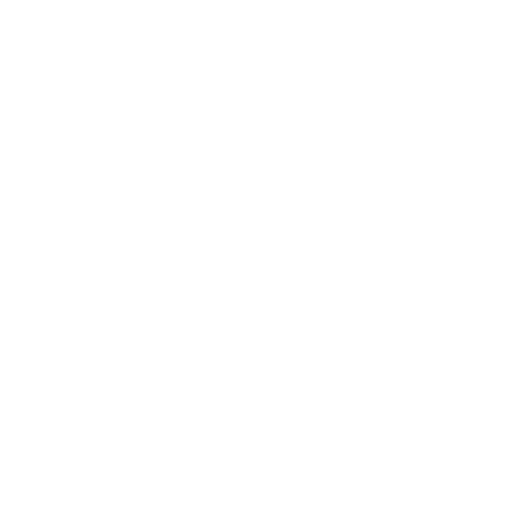
t = 0.00 s
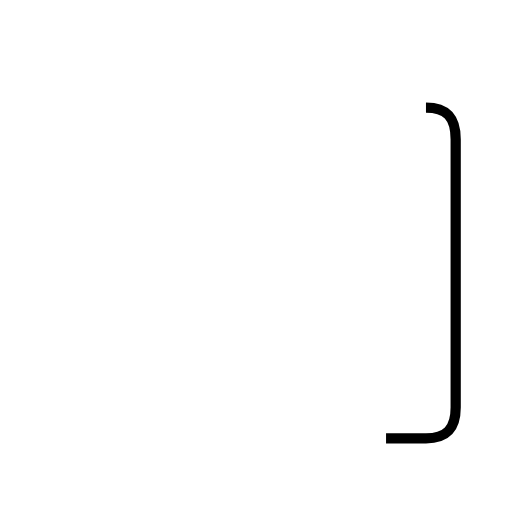
t = 1.20 s
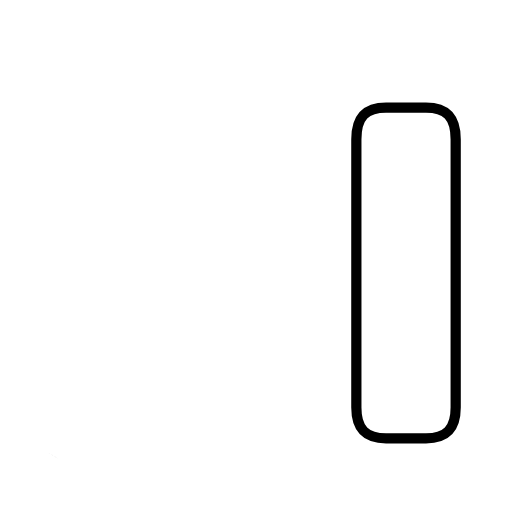
t = 2.39 s
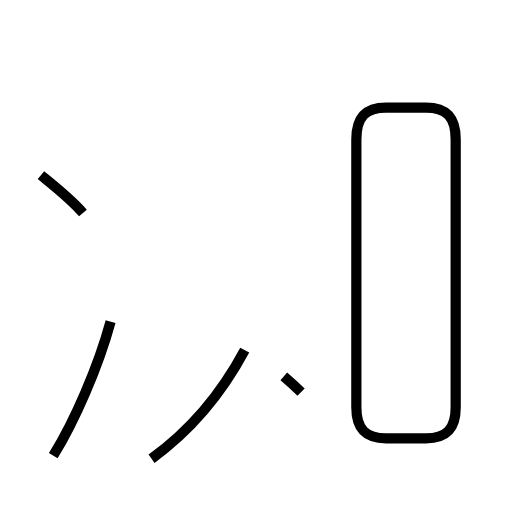
t = 3.48 s
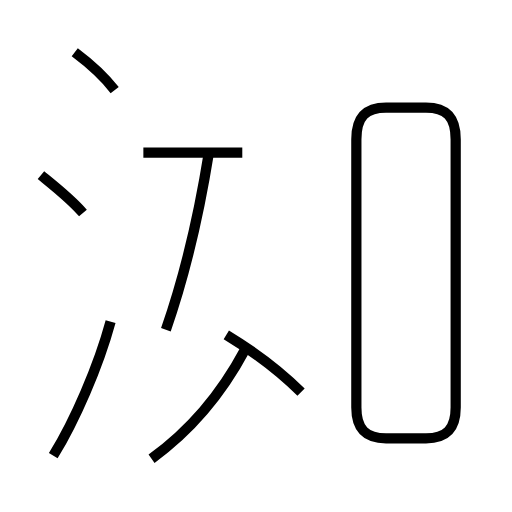
t = 4.67 s
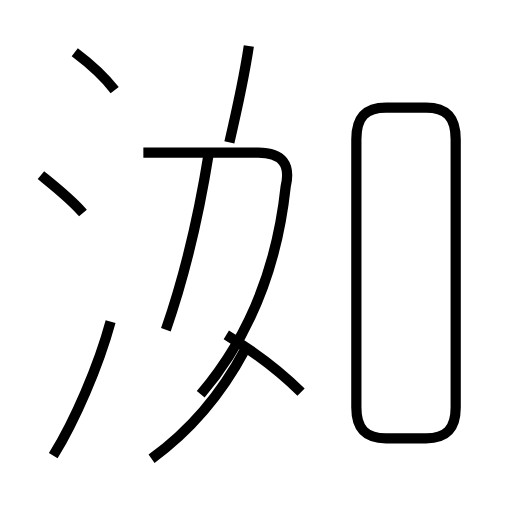
t = 5.83 s

The animated SVG that drew these frames (rendered in a browser with its animation timeline set to each time). Animation: 9 SMIL elements (animate=9); one cycle of 5.83 s.

<?xml version='1.0' encoding='utf-8'?>
<svg viewBox="0.0 -6.0 50.0 50.0" version="1.1" xmlns="http://www.w3.org/2000/svg"><rect x="-1000" y="-1000" width="2000" height="2000" stroke="white" fill="white" /><g style="fill:none;stroke:#000000;stroke-width:1"><path d="M 37.7 -1.2 L 41.6 -1.2 C 43.6 -1.2 44.5 -2.1 44.5 -4.2 L 44.5 -30.4 C 44.5 -32.6 43.6 -33.5 41.6 -33.5 L 37.7 -33.5 C 35.7 -33.5 34.8 -32.6 34.8 -30.4 L 34.8 -4.2 C 34.8 -2.1 35.7 -1.2 37.7 -1.2 Z " transform="translate(0.0 38.0)" stroke-dasharray="79.69521227283512" stroke-dashoffset="79.69521227283512"><animate attributeName="stroke-dashoffset" from="79.69521227283512" to="0" dur="2.3908563681850534s" begin="0s" fill="freeze" /></path><path d="M 5.2 0.5 C 7.3 -2.9 9.6 -8.2 10.8 -12.6 " transform="translate(0.0 38.0)" stroke-dasharray="14.287769544241664" stroke-dashoffset="14.287769544241664"><animate attributeName="stroke-dashoffset" from="14.287769544241664" to="0" dur="0.4286330863272499s" begin="2.3908563681850534s" fill="freeze" /></path><path d="M 14.8 0.8 C 18.4 -1.8 21.6 -5.5 23.9 -9.8 " transform="translate(0.0 38.0)" stroke-dasharray="14.088417675123575" stroke-dashoffset="14.088417675123575"><animate attributeName="stroke-dashoffset" from="14.088417675123575" to="0" dur="0.42265253025370725s" begin="2.8194894545123033s" fill="freeze" /></path><path d="M 8.1 -23.2 C 6.9 -24.6 5.1 -26.0 4.0 -26.9 " transform="translate(0.0 38.0)" stroke-dasharray="5.530145808110436" stroke-dashoffset="5.530145808110436"><animate attributeName="stroke-dashoffset" from="5.530145808110436" to="0" dur="0.16590437424331309s" begin="3.2421419847660107s" fill="freeze" /></path><path d="M 29.4 -5.7 C 27.6 -7.5 24.9 -9.6 22.1 -11.3 " transform="translate(0.0 38.0)" stroke-dasharray="9.220390625782017" stroke-dashoffset="9.220390625782017"><animate attributeName="stroke-dashoffset" from="9.220390625782017" to="0" dur="0.27661171877346047s" begin="3.4080463590093237s" fill="freeze" /></path><path d="M 16.2 -11.8 C 17.8 -16.4 19.2 -21.6 20.4 -29.1 " transform="translate(0.0 38.0)" stroke-dasharray="17.82673600459661" stroke-dashoffset="17.82673600459661"><animate attributeName="stroke-dashoffset" from="17.82673600459661" to="0" dur="0.5348020801378983s" begin="3.6846580777827844s" fill="freeze" /></path><path d="M 11.2 -35.2 C 10.2 -36.5 8.5 -38.0 7.3 -38.9 " transform="translate(0.0 38.0)" stroke-dasharray="5.389574209665458" stroke-dashoffset="5.389574209665458"><animate attributeName="stroke-dashoffset" from="5.389574209665458" to="0" dur="0.16168722628996374s" begin="4.2194601579206825s" fill="freeze" /></path><path d="M 14.0 -29.1 L 25.2 -29.1 C 27.6 -29.1 28.4 -27.9 27.9 -25.8 C 27.4 -21.1 25.9 -12.9 19.6 -5.5 " transform="translate(0.0 38.0)" stroke-dasharray="38.68580149833896" stroke-dashoffset="38.68580149833896"><animate attributeName="stroke-dashoffset" from="38.68580149833896" to="0" dur="1.1605740449501687s" begin="4.381147384210646s" fill="freeze" /></path><path d="M 22.4 -30.1 C 23.1 -33.1 23.8 -36.2 24.3 -39.5" transform="translate(0.0 38.0)" stroke-dasharray="9.592748383112747" stroke-dashoffset="9.592748383112747"><animate attributeName="stroke-dashoffset" from="9.592748383112747" to="0" dur="0.2877824514933824s" begin="5.541721429160814s" fill="freeze" /></path></g></svg>
